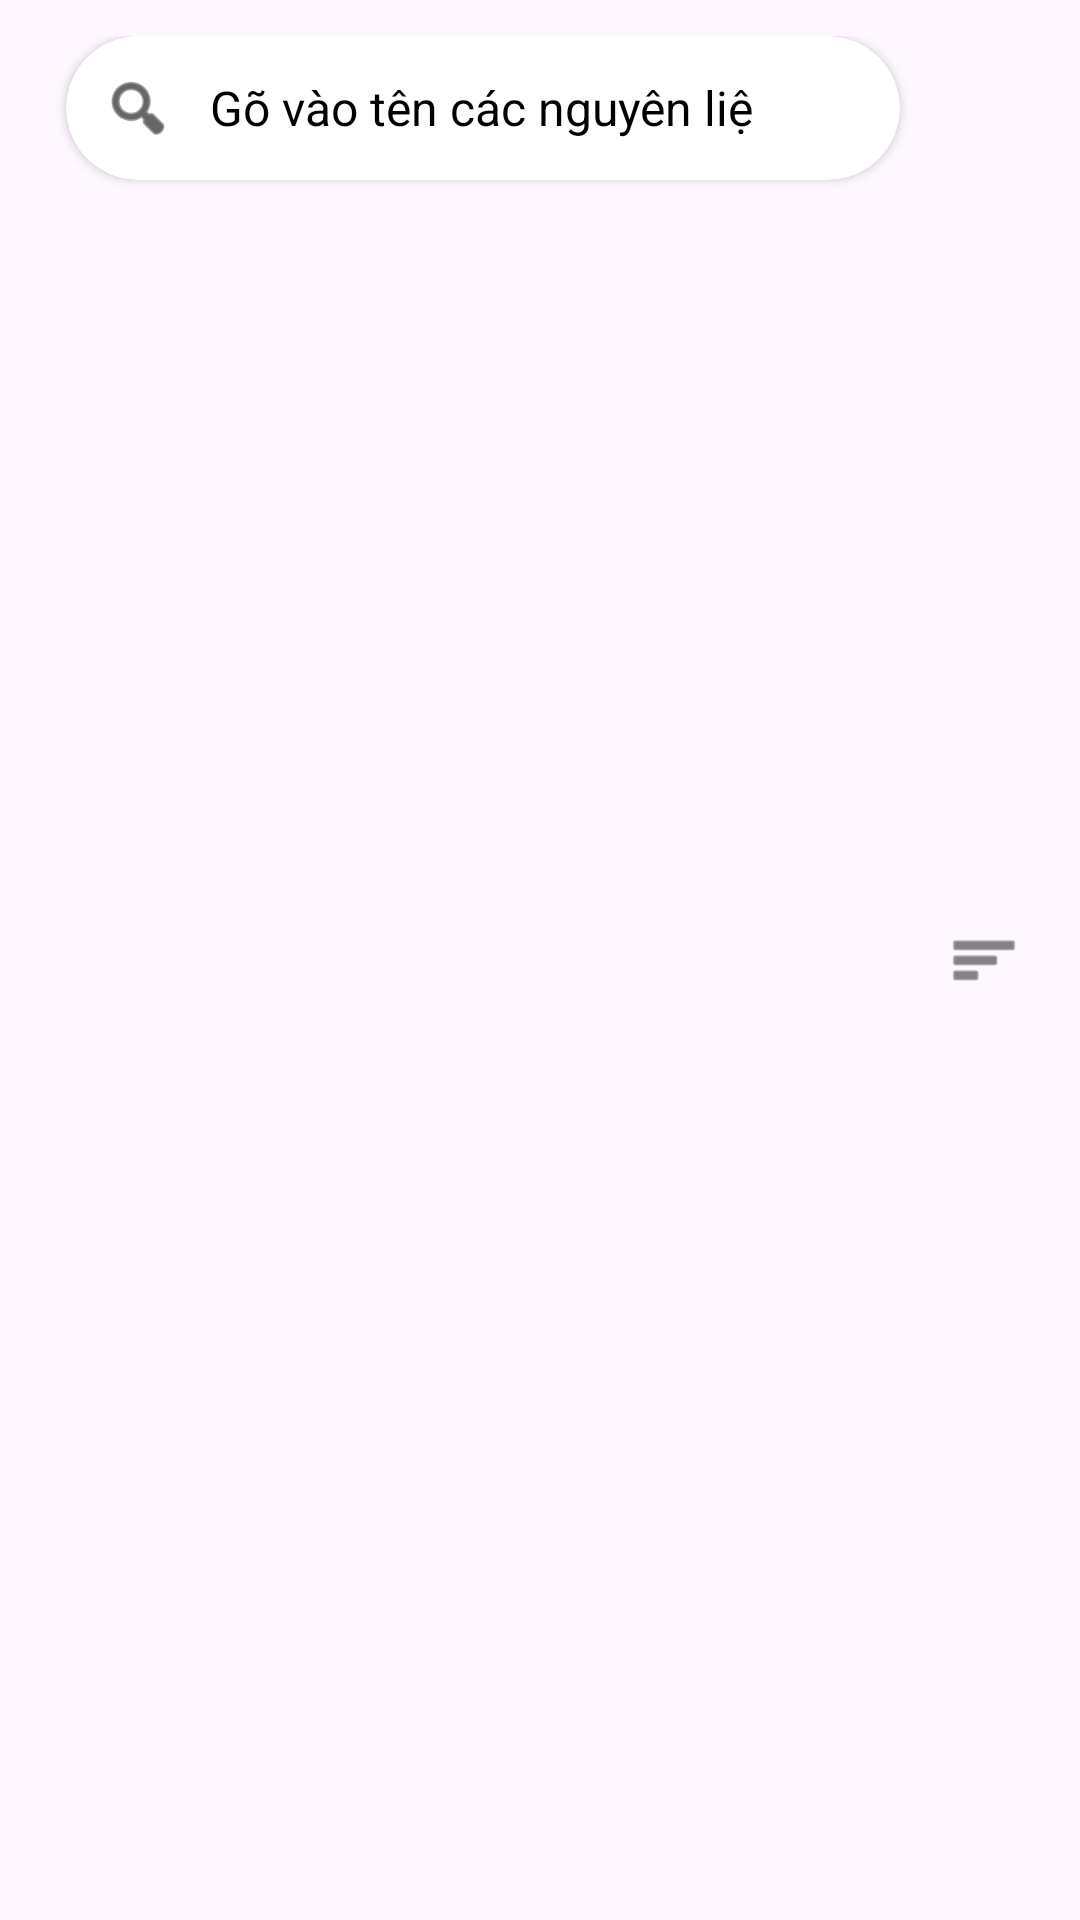

The Android layout XML behind this screen, and the referenced resources:
<!-- AndroidManifest.xml: application theme Theme.ChefShare -->
<!-- res/layout/layout_search_bar.xml -->
<?xml version="1.0" encoding="utf-8"?>
<LinearLayout xmlns:android="http://schemas.android.com/apk/res/android"
    xmlns:app="http://schemas.android.com/apk/res-auto"
    android:layout_width="match_parent"
    android:layout_height="wrap_content"
    android:orientation="horizontal"
    android:padding="12dp">

    <ImageButton
        android:id="@+id/btnBack"
        android:layout_width="wrap_content"
        android:layout_height="wrap_content"
        android:background="?attr/selectableItemBackgroundBorderless"
        android:contentDescription="Back"
        android:gravity="center_horizontal"
        android:src="@drawable/ic_arrow_back"
        app:tint="#000000"
        android:layout_gravity="center_vertical"
        android:layout_marginRight="10dp"/>

    <androidx.cardview.widget.CardView
        android:layout_width="0dp"
        android:layout_height="48dp"
        android:layout_weight="1"
        app:cardCornerRadius="24dp"
        app:cardElevation="2dp">

        <RelativeLayout
            android:layout_width="match_parent"
            android:layout_height="match_parent"
            android:paddingStart="12dp"
            android:paddingEnd="48dp">

            <EditText
                android:id="@+id/etSearch"
                android:layout_width="match_parent"
                android:layout_height="match_parent"
                android:hint="Gõ vào tên các nguyên liệu..."
                android:background="@android:color/transparent"
                android:paddingStart="36dp"
                android:singleLine="true"
                android:textSize="16sp"
                android:inputType="text"
                android:textColorHint="#000000"
                android:textColorHighlight="#000000"/>

            <ImageView
                android:layout_width="24dp"
                android:layout_height="24dp"
                android:layout_centerVertical="true"
                android:layout_alignParentStart="true"
                android:src="@android:drawable/ic_menu_search"
                app:tint="#000000" />
        </RelativeLayout>
    </androidx.cardview.widget.CardView>

    <ImageView
        android:id="@+id/btnFilter"
        android:layout_width="40dp"
        android:layout_height="40dp"
        android:layout_marginStart="8dp"
        android:layout_gravity="center_vertical"
        android:padding="8dp"
        android:src="@android:drawable/ic_menu_sort_by_size"
        app:tint="#333333" />
</LinearLayout>
<!-- resources referenced by this layout -->
<resources>
  <style name="Theme.ChefShare" parent="Base.Theme.ChefShare" />
  <style name="Base.Theme.ChefShare" parent="Theme.Material3.DayNight.NoActionBar">
          
          
          <item name="colorSecondaryContainer">#bf6839</item> 
      </style>
</resources>
